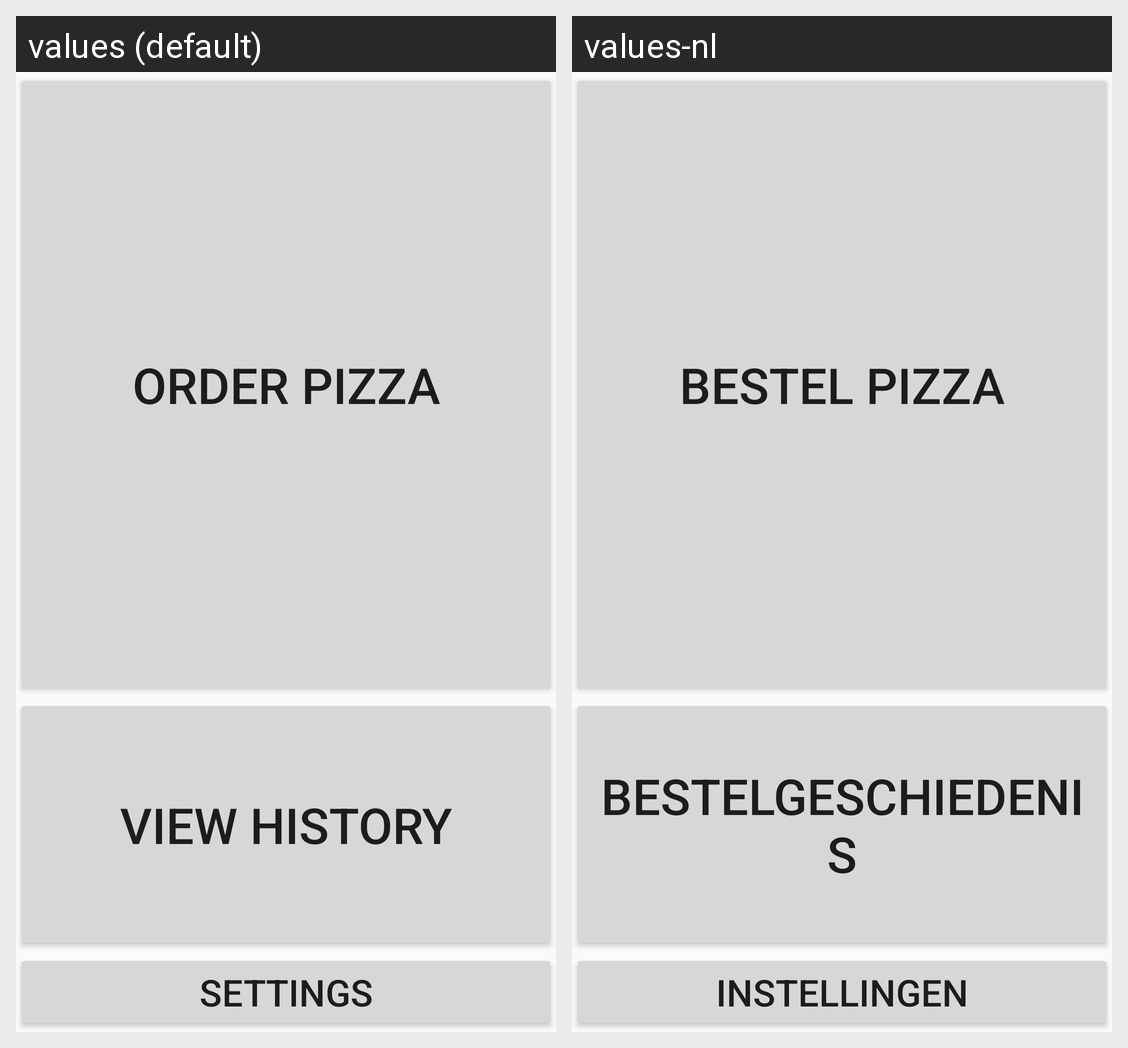

The same Android screen rendered under two of its app's locales, left to right. List the strings drawn on it with the default value and each locale's translation.
Android screen res/layout/activity_home.xml rendered under 2 locales, left to right: values (default), values-nl. Device: Nexus 5 (rendered at 1080×1920; each locale shown at half size, 540×960, under a caption strip naming it); theme AppTheme.
Strings drawn on this screen, with the default value and each locale's value (text and hints the layout hard-codes, and strings that could not be matched under every locale, appear in the picture but are not listed):

btn_home_orderpizza
  values: Order pizza
  values-nl: Bestel Pizza

btn_home_viewhistory
  values: View history
  values-nl: Bestelgeschiedenis

btn_home_settings
  values: Settings
  values-nl: Instellingen
